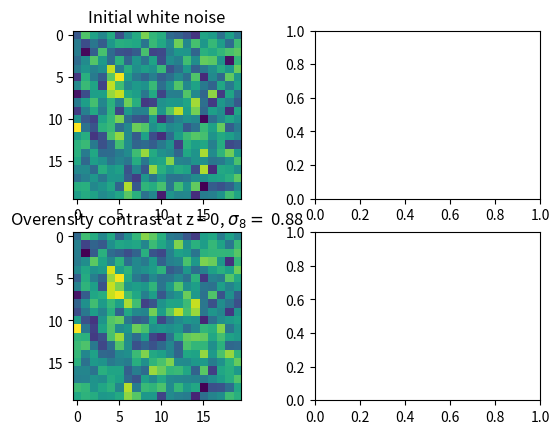

The script that saved this image: (Note: this script raises an exception after producing the figure.)
import numpy as np
import matplotlib.pyplot as plt
import csv

###
Ho = 70  # Hubble constant today (units = km.s^-1.Mpc^-1)
Om = 0.3  # Normalized density parameter for matter (units = 1)
Or = 0  # Normalized density parameter for radiations (units = 1)
Ov = 0.7  # Normalized density parameter for vacuum (units = 1)
OT = 1  # Normalized total density parameter (units = 1)
sigma8 = 0.8  # RMS density parameter at 8 h^-1 Mpc (units = 1)
ns = 0.96  # Inflation exponent in Power spectrum law (units = 1)
k = 0  # Curvature -1, 0 ( <=> Omega_T = 1) or 1 (units = 1)
h = 0.7

def readtxt(file):
    X = []
    Y = []
    with open(file, newline='\n') as csvfile1:
        page1 = csv.reader(csvfile1, quotechar=' ')
        for Row in page1:
            a = Row[0].split()
            if len(a)<=2:
                X.append(float(a[0]))
                Y.append(float(a[1]))
    return(X,Y)

def transfer_Function_BKKS(k,Om = 0.3,h= 0.7):
    '''Transfer function at wavenumber k (units Mpc^-1)'''
    theta = 1
    q = k * theta ** 0.5 / (Om * h ** 2)  # Mpc
    res = (np.log(1 + 2.34 * q) / (2.34 * q)) * np.power(1 + 3.89 * q + np.power(16.1 * q, 2) + np.power(5.46 * q, 3) + np.power(6.71 * q, 4), -0.25)
    res = np.nan_to_num(res,nan = 1)
    return res


def window(y):
    '''Window function in Fourier space, the product with which allows to get rid of low values of radius or mass'''
    return (3 * (np.sin(y) / y - np.cos(y)) / np.power(y, 2))

import scipy.integrate as intg
# As = sigma8 ** 2 * (2 * np.pi) ** 3 / (4*np.pi*intg.quad(lambda K : K **  ns *  transfer_Function_BKKS(K) ** 2 * abs( window(K * 8/ h))** 2 * K ** 2, 0, np.inf,limit = 100)[0])
# print(As)
As = 6027309.4271296235

def initial_Power_Spectrum_BKKS(K):
    '''spatial part of Power spectrum (units = Mpc^3) at wavenumber k (units = Mpc^-1)'''
    return (As * np.multiply(np.power(K,ns),np.power(transfer_Function_BKKS(K),2)))

#==================================
def main():
#==================================


    nc = 20      # define how many cells your box has
    boxlen = nc*20       # define length of box (Mpc)
    dx = boxlen/nc          # get size of a cell (Mpc), 20Mpc gives ~ 8h^-1 Mpc sphere

    # get overdensity field
    delta = np.random.normal(0, 1, size=(nc, nc, nc))
    # delta_k = np.fft.rfftn(delta)
    delta_k = np.fft.rfftn(delta)/(nc**(3/2)) #equivalent to norm = "ortho")
    # delta_k = np.random.normal(0, 1, size=(nc, nc, nc//2+1))
    # delta_k = delta_k/np.sqrt(np.mean(np.abs(delta_k))**2)
    # print(np.mean(np.abs(delta_k))**2)
    # get 3d array of index integer distances to k = (0, 0, 0), ie compute k values' grid in Fourier space
    dist = np.minimum(np.arange(nc), np.arange(nc,0,-1))
    dist_z = np.arange(nc//2+1)
    dist *= dist #²
    dist_z *= dist_z #²
    dist_3d = np.sqrt(dist[:, None, None] + dist[:, None] + dist_z)

#ajout:
    dk = 2*np.pi/boxlen
    kMpc = dist_3d*dk #Mpc^-1

    # Compute spectrum
    P_BKKS = initial_Power_Spectrum_BKKS(kMpc)
    sqP_BKKS = np.sqrt(initial_Power_Spectrum_BKKS(kMpc))
    # print(P_BKKS)
    Spectrum = np.multiply(delta_k,sqP_BKKS)

    # print(Spectrum)

    # Back to real space
    delta_new = np.fft.irfftn(Spectrum, norm = "ortho")*(1/dx)**(3/2) # converting sqrt(P(k))**3 (Mpc^3/2) to cells^3/2
    # delta_new = np.fft.irfftn(Spectrum)/(2*np.pi)**3

    # plot overdensity constrast
    fig, axs = plt.subplots(2, 2)
    axs[0,0].imshow(delta[nc//2,:,:])
    axs[0,0].set_title('Initial white noise')


    axs[1, 0].imshow(delta_new[nc // 2, :, :])
    axs[1, 0].set_title(r'Overensity contrast at z = 0, $\sigma_8 =$ '+str(np.std(delta_new).round(2)))

    # Check Spectrum (and so the units !)

    xref, yref = readtxt('pk_bbks.txt')
    axs[0,1].plot(xref, yref, color='red')

    distances, _ = np.unique(kMpc, return_inverse=True)
    Pk = np.bincount(_, weights=np.abs(P_BKKS.ravel())) / np.bincount(_)
    axs[0, 1].scatter(distances, Pk, marker='+',color = 'blue')
    nPk = np.bincount(_, weights=np.abs(np.multiply(P_BKKS,abs(delta_k)**2).ravel()))/np.bincount(_)
    axs[0,1].scatter(distances, nPk, marker = '+',color = 'green')

    axs[0,1].legend(['Reference', 'Non noisy mine', 'Noisy Mine'])
    axs[0,1].semilogy()
    axs[0,1].semilogx()
    axs[0,1].set_xlim([1e-5,1e2])
    axs[0,1].grid()
    axs[0,1].set_title('Induced Spectrum')
    axs[0,1].set_xlabel('Wave number '+r'$k$ $(Mpc^{-1}$)')
    axs[0,1].set_ylabel(r'$P(k)$')
    # plt.show()

    # Computing correlation. # NE PAS TOUT CALCULER
    val = {}
    n =1
    for i1 in range(nc):
        for i2 in range(nc):
            for j1 in range(nc):
                for j2 in range(nc):
                    for k1 in range(nc):
                        for k2 in range(nc):
                            ind = int((i1 - i2) ** 2 + (j1 - j2) ** 2+ (k1 - k2) ** 2)
                            try:
                                val[ind].append(delta_new[i1, j1, k1] * delta_new[i2, j2, k2])
                            except KeyError:
                                val[ind] = [delta_new[i1, j1, k1] * delta_new[i2, j2, k2]]

    #     # Computing correlation. # NE PAS TOUT CALCULER
#     val = {}
#     n =1
    #   points = np.random.randint(0,nc,size = (2000,6))
#     for pair in points:
        #   i1,i2,j1,j2,k1,k2 = pair
#         ind = int((i1 - i2) ** 2 + (j1 - j2) ** 2+ (k1 - k2) ** 2)
#         try:
#             val[ind].append(delta_new[i1, j1, k1] * delta_new[i2, j2, k2])
#         except KeyError:
#             val[ind] = [delta_new[i1, j1, k1] * delta_new[i2, j2, k2]]

    X = []
    Xsi = []
    for key in val.keys():
        if len(val[key]) > nc**2/2:
            Xsi.append(np.mean(val[key])) #biased correlation estimation,
            X.append(np.sqrt(key) * dx)
        # Xsi.append(np.sum(val[key])/(len(val[key])-np.sqrt(key))) #unbiased correlation estimation, estimateur est rarement utilisé car sa variance est très élevée pour les valeurs de k proches de N, et en général moins bon que le cas biaisé
    # plt.scatter(X,Xsi,linewidths=0.05,color = 'red')
    axs[1,1].set_ylabel('Correlation function estimation')
    axs[1,1].set_xlabel('Radial distance (Mpc)')


    # Correlation bins
    nbins = 50
    beginbins = np.linspace(0,np.max(X),nbins)
    bins = []
    stdbins = []
    for i in range(nbins-1):
        tempbin = []
        for j in range(len(X)):
            if X[j]>= beginbins[i] and X[j]< beginbins[i+1]:
                tempbin.append(Xsi[j])
        bins.append(np.mean(tempbin))
        stdbins.append(np.std(tempbin))
    # plt.scatter(beginbins[:-1]+0.5*np.max(X)/nbins,bins,color = 'blue',marker = '+')
    axs[1,1].errorbar(beginbins[:-1]+0.5*np.max(X)/nbins,bins, yerr=stdbins,ecolor= 'red')

## Reference correlation
    xref, yref = readtxt('xsi.txt')
    axs[1,1].scatter(xref, yref,linewidths=0.05,color = 'green')
    axs[1,1].legend(['Ref','Mine'])

    plt.show()










#==================================
if __name__ == "__main__":
#==================================

    main()
